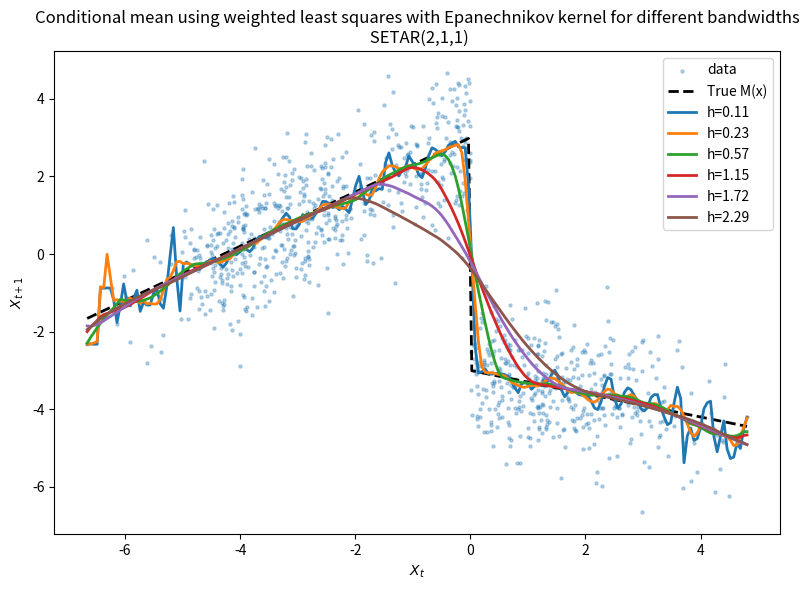
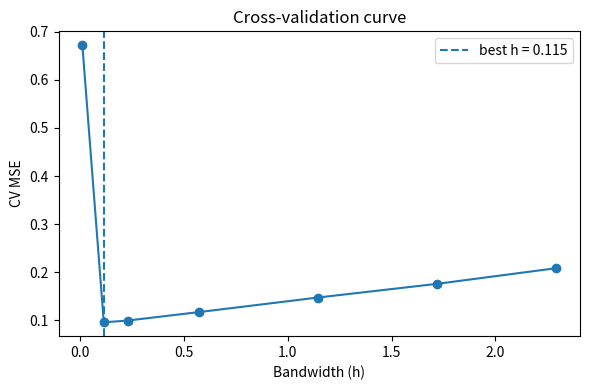
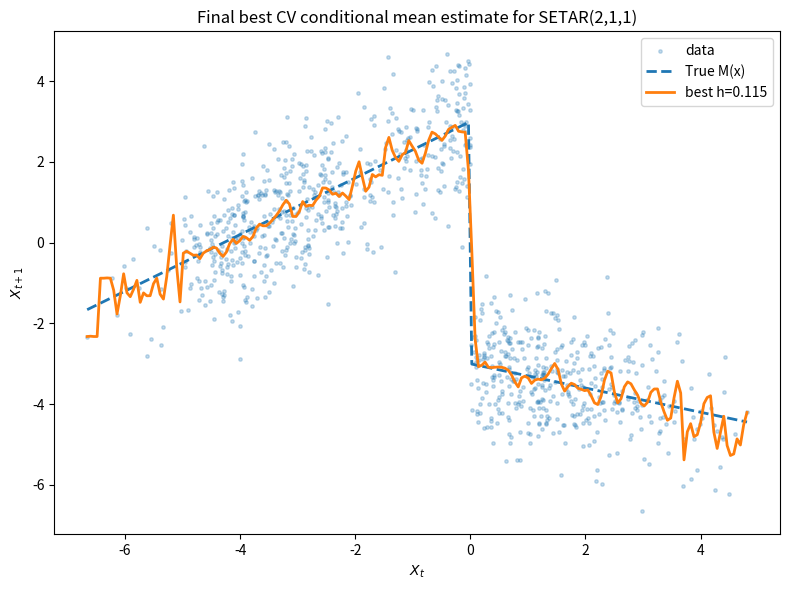
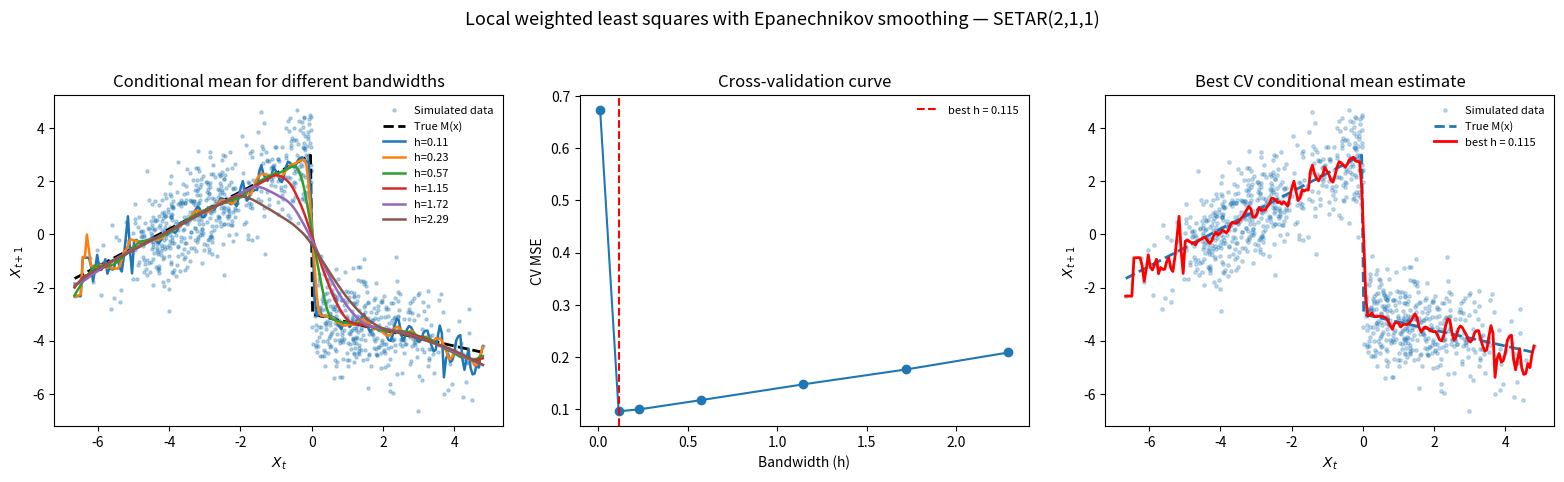

Python code for these plots, in order:
import numpy as np
import numpy.random as npr
import matplotlib.pyplot as plt

# ---------- Simulator ----------
def simulate_setar(T, c1=3.0, phi1=0.7, sigma1=1.0,
                   c2=-3.0, phi2=-0.3, sigma2=1.0,
                   threshold=0.0, delay=1, burn=50, y0=0.0, seed=7):
    if seed is not None:
        npr.seed(seed)
    N = T + burn
    y = np.zeros(N + 1); y[0] = y0
    s = np.zeros(N + 1, dtype=int)
    for t in range(1, N + 1):
        lag_idx = max(0, t - delay)
        if y[lag_idx] <= threshold:
            s[t] = 1
            y[t] = c1 + phi1 * y[t-1] + npr.normal(0.0, sigma1)
        else:
            s[t] = 2
            y[t] = c2 + phi2 * y[t-1] + npr.normal(0.0, sigma2)
    return y[burn+1:], s[burn+1:]

# ---------- Truth for overlay ----------
def true_M(x):
    x = np.asarray(x)
    return np.where(x <= 0, 3 + 0.7*x, -3 - 0.3*x)

# ---------- Epanechnikov kernel + local linear ----------
def epanechnikov(u):
    out = 0.75 * (1.0 - u*u)
    out[np.abs(u) > 1.0] = 0.0
    return out

def local_linear_epanechnikov(x, y, x_eval, h):
    x = np.asarray(x, float); y = np.asarray(y, float)
    x_eval = np.asarray(x_eval, float)
    mhat = np.empty_like(x_eval, dtype=float)
    for j, x0 in enumerate(x_eval): 
        u = (x - x0) / h
        w = epanechnikov(u)
        ok = w > 0
        if not np.any(ok):
            mhat[j] = y[np.argmin(np.abs(x - x0))]
            continue
        X = np.column_stack([np.ones(np.sum(ok)), (x[ok] - x0)])
        W = w[ok]
        XT_W = X.T * W
        beta, *_ = np.linalg.lstsq(XT_W @ X, XT_W @ y[ok], rcond=None)
        mhat[j] = beta[0]
    return mhat

# ---------- Weights for CV (trim tails) ----------
def pi_weights(x, lower_q=0.05, upper_q=0.95, soft=False):
    lo, hi = np.quantile(x, [lower_q, upper_q])
    w = np.zeros_like(x, dtype=float)
    inside = (x >= lo) & (x <= hi)
    w[inside] = 1.0
    if soft:
        xmin, xmax = x.min(), x.max()
        left = (x < lo); right = (x > hi)
        w[left] = np.clip((x[left] - xmin) / (lo - xmin + 1e-12), 0.0, 1.0)
        w[right] = np.clip((xmax - x[right]) / (xmax - hi + 1e-12), 0.0, 1.0)
    return w

# ---------- K-fold CV over spans (fractions of range) ----------
def loess_kfold_cv(x, y, spans, K=10, lower_q=0.05, upper_q=0.95, shuffle=True, seed=0):
    x = np.asarray(x); y = np.asarray(y)
    n = len(x)
    idx = np.arange(n)
    if shuffle:
        rng = np.random.default_rng(seed); rng.shuffle(idx)
    folds = np.array_split(idx, K)
    scores = {s: 0.0 for s in spans}; counts = {s: 0 for s in spans}
    xr = x.max() - x.min()
    for fold in folds:
        val_idx = fold
        train_idx = np.setdiff1d(idx, val_idx, assume_unique=False)
        x_tr, y_tr = x[train_idx], y[train_idx]
        x_val, y_val = x[val_idx], y[val_idx]
        w_val = pi_weights(x_val, lower_q=lower_q, upper_q=upper_q, soft=False)
        for s in spans:
            h = max(1e-8, s * xr)  # convert span -> absolute bandwidth
            y_hat_val = local_linear_epanechnikov(x_tr, y_tr, x_val, h)
            se = (y_val - y_hat_val)**2
            # divide by N to match MSE2(h) form
            scores[s] += np.sum(se * w_val) / n
            counts[s] += 1
    for s in spans:
        scores[s] /= max(counts[s], 1)
    best_span = min(scores, key=scores.get)
    return scores, best_span 

def run_cv_and_plot(ylag, yt, spans, true_M=None, K=10, lower_q=0.05, upper_q=0.95, seed=0, title_suffix=""):
    scores, best = loess_kfold_cv(ylag, yt, spans, K=K, lower_q=lower_q, upper_q=upper_q, seed=seed)
    # CV curve
    plt.figure(figsize=(6,4))
    xs = np.array(spans); ys = np.array([scores[s] for s in spans])
    plt.plot(xs*xr, ys, marker="o")
    plt.axvline(best*xr, linestyle="--", label=f"best h = {best*xr:.3f}")
    plt.xlabel("Bandwidth (h)"); plt.ylabel("CV MSE")
    plt.title("Cross-validation curve"); plt.legend(); plt.tight_layout()
    plt.savefig(f"Part 2 CV curve.png")
    # Fit with best span
    x = np.asarray(ylag); y = np.asarray(yt); xg = np.linspace(ylag.min(), ylag.max(), 200)
    h_best = max(1e-8, best * (x.max() - x.min()))
    y_hat = local_linear_epanechnikov(x, y, xg, h_best)

    plt.figure(figsize=(8,6))
    plt.scatter(x, y, s=6, alpha=0.25, label="data")
    if true_M is not None:
        plt.plot(xg, true_M(xg), "--", lw=2, label="True M(x)")
    plt.plot(xg, y_hat, lw=2, label=f"best h={best*xr:.3f}")
    plt.xlabel(r"$X_t$"); plt.ylabel(r"$X_{t+1}$")
    plt.title("Final best CV conditional mean estimate for SETAR(2,1,1)"); plt.legend(); plt.tight_layout()
    plt.savefig(f"Part 2 best.png")
    return scores, best

# ---------- Run ----------
y, _ = simulate_setar(T=1000, seed=7)
ylag = y[:-1]; yt = y[1:]

# Quick overlay of a few spans
plt.figure(figsize=(8,6))
plt.scatter(ylag, yt, s=5, alpha=0.3, label="data")
xg = np.linspace(ylag.min(), ylag.max(), 200)
plt.plot(xg, true_M(xg), "k--", lw=2, label="True M(x)")
xr = ylag.max() - ylag.min()
for f in [ 0.01, 0.02, 0.05, 0.1, 0.15, 0.2]:
    h = f * xr
    plt.plot(xg, local_linear_epanechnikov(ylag, yt, xg, h), lw=2, label=f"h={np.round(f * xr,2)}")
plt.title("Conditional mean using weighted least squares with Epanechnikov kernel for different bandwidths\n SETAR(2,1,1)"); plt.xlabel("$X_t$"); plt.ylabel("$X_{t+1}$")
plt.legend(); plt.tight_layout()
plt.savefig("Part 2 test.png")
# CV choice
spans = [ 0.001,0.01, 0.02, 0.05, 0.1, 0.15, 0.2]
scores, best_span = run_cv_and_plot(ylag, yt, spans, true_M=true_M, K=10, lower_q=0.05, upper_q=0.95, seed=7, title_suffix="(SETAR)")
print("CV scores:", {k: round(v, 5) for k, v in scores.items()})
print("Best span:", best_span)


# ---------- Run ----------
y, _ = simulate_setar(T=1000, seed=7)
ylag = y[:-1]
yt   = y[1:]
xr   = ylag.max() - ylag.min()
xg   = np.linspace(ylag.min(), ylag.max(), 200)

# Candidate spans
spans = [0.001, 0.01, 0.02, 0.05, 0.1, 0.15, 0.2]
scores, best_span = loess_kfold_cv(
    ylag, yt, spans, K=10, lower_q=0.05, upper_q=0.95, seed=7
)
best_h = best_span * xr

# ----- Create one figure with 3 columns -----
fig, axs = plt.subplots(1, 3, figsize=(16, 5))
ax1, ax2, ax3 = axs

# === (1) Multiple bandwidth fits ===
ax1.scatter(ylag, yt, s=5, alpha=0.3, label="Simulated data")
ax1.plot(xg, true_M(xg), "k--", lw=2, label="True M(x)")
for f in [0.01, 0.02, 0.05, 0.1, 0.15, 0.2]:
    h = f * xr
    ax1.plot(xg, local_linear_epanechnikov(ylag, yt, xg, h),
             lw=1.8, label=f"h={h:.2f}")
ax1.set_title("Conditional mean for different bandwidths")
ax1.set_xlabel(r"$X_t$")
ax1.set_ylabel(r"$X_{t+1}$")
ax1.legend(fontsize=8, frameon=False)

# === (2) Cross-validation curve ===
xs = np.array(spans) * xr
ys = np.array([scores[s] for s in spans])
ax2.plot(xs, ys, marker="o")
ax2.axvline(best_h, linestyle="--", color="r",
            label=f"best h = {best_h:.3f}")
ax2.set_xlabel("Bandwidth (h)")
ax2.set_ylabel("CV MSE")
ax2.set_title("Cross-validation curve")
ax2.legend(fontsize=8, frameon=False)

# === (3) Best CV fit ===
y_hat = local_linear_epanechnikov(ylag, yt, xg, best_h)
ax3.scatter(ylag, yt, s=6, alpha=0.25, label="Simulated data")
ax3.plot(xg, true_M(xg), "--", lw=2, label="True M(x)")
ax3.plot(xg, y_hat, lw=2, color="r", label=f"best h = {best_h:.3f}")
ax3.set_xlabel(r"$X_t$")
ax3.set_ylabel(r"$X_{t+1}$")
ax3.set_title("Best CV conditional mean estimate")
ax3.legend(fontsize=8, frameon=False)

plt.suptitle("Local weighted least squares with Epanechnikov smoothing — SETAR(2,1,1)",
             fontsize=13)
plt.tight_layout(pad = 2.0)
plt.savefig("Part 2 final.png")

